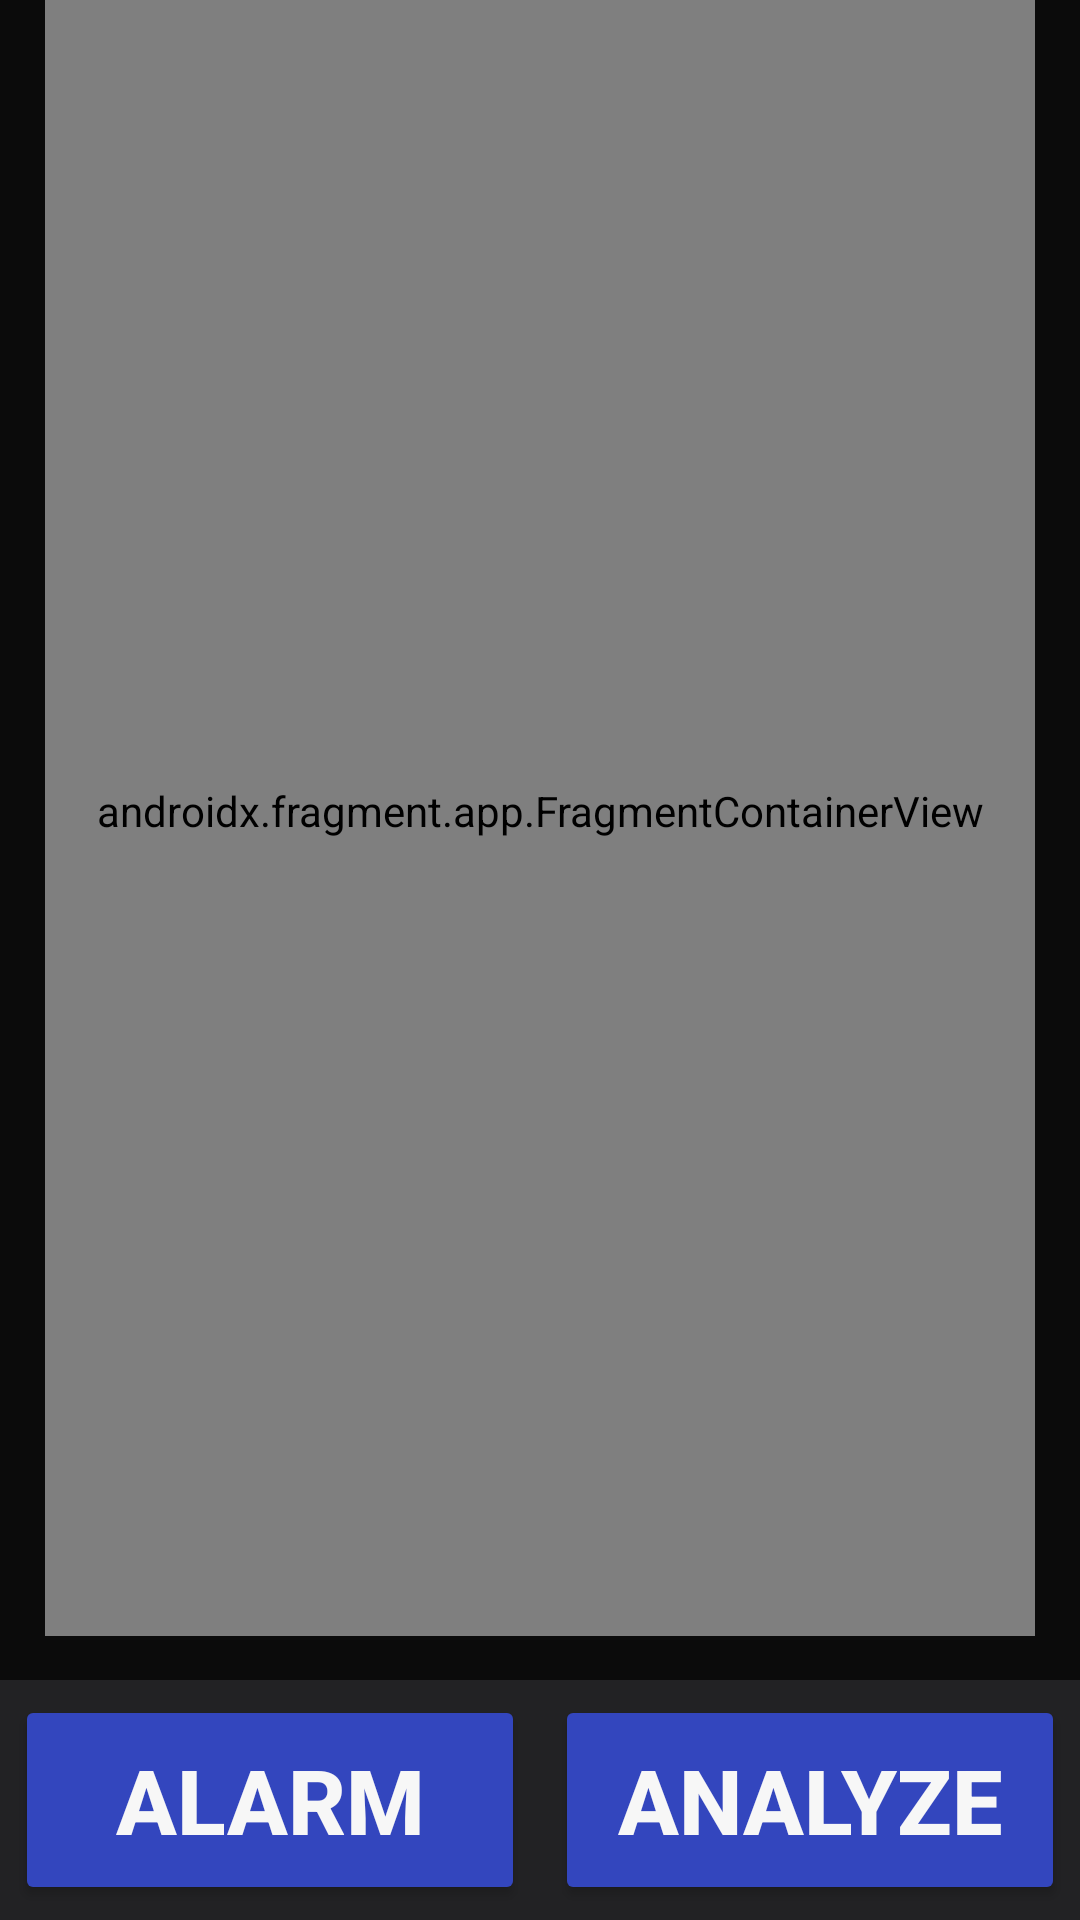

This screen was rendered from an Android layout file. Write that file and the resources it references.
<!-- AndroidManifest.xml: application theme Theme.SmartBell -->
<!-- res/layout/activity_main.xml -->
<?xml version="1.0" encoding="utf-8"?>
<androidx.constraintlayout.widget.ConstraintLayout xmlns:android="http://schemas.android.com/apk/res/android"
    xmlns:app="http://schemas.android.com/apk/res-auto"
    xmlns:tools="http://schemas.android.com/tools"
    android:layout_width="match_parent"
    android:layout_height="match_parent"
    android:background="@color/bg"
    tools:context=".MainActivity">

    <TextView
        android:id="@+id/textView"
        android:layout_width="wrap_content"

        android:layout_height="wrap_content"
        android:layout_marginTop="16dp"
        android:text="SMART     ELL"
        android:textColor="@color/texting"

        android:textSize="50dp"
        android:textStyle="bold"
        app:layout_constraintEnd_toEndOf="parent"
        app:layout_constraintStart_toStartOf="parent"
        app:layout_constraintTop_toTopOf="parent" />

    <ImageView
        android:id="@+id/image"
        android:layout_width="62dp"
        android:layout_height="57dp"
        android:layout_marginTop="6dp"
        android:layout_marginEnd="68dp"
        app:layout_constraintEnd_toEndOf="@+id/textView"
        app:layout_constraintTop_toTopOf="@+id/textView"
        app:srcCompat="@drawable/off"
        app:tint="@color/texting" />

    <androidx.fragment.app.FragmentContainerView
        android:id="@+id/menuScreen"
        android:name="com.example.smartbell.Alarm"
        android:layout_width="match_parent"
        android:layout_height="550dp"

        android:layout_marginBottom="15dp"
        android:layout_marginLeft="15dp"
        android:layout_marginRight="15dp"

        app:layout_constraintBottom_toTopOf="@+id/linearLayout"
        app:layout_constraintEnd_toEndOf="parent"
        app:layout_constraintStart_toStartOf="parent"
        tools:layout="@layout/fragment_alarm" />

    <LinearLayout
        android:id="@+id/linearLayout"
        android:layout_width="match_parent"
        android:layout_height="80dp"
        android:background="@color/padding"
        android:orientation="horizontal"
        app:layout_constraintBottom_toBottomOf="parent"
        app:layout_constraintEnd_toEndOf="parent"
        app:layout_constraintStart_toStartOf="parent">

        <Button
            android:id="@+id/menuAlarm"
            android:layout_width="match_parent"
            android:layout_height="match_parent"
            android:layout_margin="5dp"
            android:layout_weight=".5"

            android:backgroundTint="@color/button"

            android:gravity="center"
            android:text="Alarm"
            android:textColor="@color/texting"
            android:textSize="30dp"
            android:textStyle="bold" />

        <Button
            android:id="@+id/menuAnalyze"
            android:layout_width="match_parent"
            android:layout_height="match_parent"
            android:layout_margin="5dp"
            android:layout_weight=".5"

            android:backgroundTint="@color/button"

            android:gravity="center"
            android:text="Analyze"
            android:textColor="@color/texting"
            android:textSize="30dp"
            android:textStyle="bold" />
    </LinearLayout>

</androidx.constraintlayout.widget.ConstraintLayout>
<!-- res/layout/fragment_alarm.xml (included above) -->
<?xml version="1.0" encoding="utf-8"?>
<androidx.constraintlayout.widget.ConstraintLayout xmlns:android="http://schemas.android.com/apk/res/android"
    xmlns:app="http://schemas.android.com/apk/res-auto"
    xmlns:tools="http://schemas.android.com/tools"
    android:layout_width="match_parent"
    android:layout_height="match_parent"
    tools:context=".Alarm"
    android:background="@drawable/round">

    <LinearLayout
        android:id="@+id/linearLayout2"
        android:layout_width="match_parent"
        android:layout_height="400dp"
        android:layout_margin="20dp"
        android:orientation="vertical"
        app:layout_constraintEnd_toEndOf="parent"
        app:layout_constraintStart_toStartOf="parent"
        app:layout_constraintTop_toTopOf="parent">

        <Button
            android:id="@+id/alarmOn"
            android:layout_height="match_parent"
            android:layout_width="match_parent"
            android:layout_margin="15dp"
            android:layout_weight=".5"

            android:backgroundTint="@color/details"
            android:gravity="center"
            android:text="Turn Bluetooth ON"
            android:textColor="@color/texting"

            android:textSize="20dp"
            android:textStyle="bold" />

        <Button
            android:id="@+id/alarmSearch"
            android:layout_height="match_parent"
            android:layout_width="match_parent"
            android:layout_weight=".5"
            android:layout_margin="15dp"

            android:backgroundTint="@color/details"
            android:gravity="center"
            android:text="Search for nearby devices"
            android:textColor="@color/texting"

            android:textSize="20dp"
            android:textStyle="bold" />

        <Button
            android:id="@+id/alarmTimer"
            android:layout_height="match_parent"
            android:layout_width="match_parent"
            android:layout_weight=".5"
            android:layout_margin="15dp"

            android:backgroundTint="@color/details"
            android:gravity="center"
            android:text="Go to sleep"
            android:textColor="@color/texting"

            android:textSize="20dp"
            android:textStyle="bold" />
    </LinearLayout>

    <LinearLayout
        android:layout_width="match_parent"
        android:layout_height="100dp"
        android:layout_margin="20dp"
        android:layout_marginBottom="124dp"
        android:orientation="horizontal"
        app:layout_constraintBottom_toBottomOf="parent"
        app:layout_constraintEnd_toEndOf="parent"
        app:layout_constraintStart_toStartOf="parent">

        <LinearLayout
            android:layout_width="match_parent"
            android:layout_height="120dp"
            android:layout_weight="1"
            android:orientation="vertical">

            <TextView
                android:layout_width="match_parent"
                android:layout_height="40dp"
                android:layout_weight=".3"

                android:text="Tracker"
                android:gravity="center"
                android:textColor="@color/texting"
                android:textStyle="bold"
                android:textSize="20dp"/>

            <ImageView
                android:id="@+id/connectTracker"
                android:layout_width="match_parent"
                android:layout_height="match_parent"
                android:layout_weight=".7"
                android:src="@drawable/not_connect" />
        </LinearLayout>

        <LinearLayout
            android:layout_width="match_parent"
            android:layout_height="120dp"
            android:layout_weight="1"
            android:orientation="vertical">

            <TextView
                android:layout_width="match_parent"
                android:layout_height="40dp"
                android:layout_weight=".3"

                android:text="Waker"
                android:gravity="center"
                android:textColor="@color/texting"
                android:textStyle="bold"
                android:textSize="20dp"/>

            <ImageView
                android:id="@+id/connectWaker"
                android:layout_width="match_parent"
                android:layout_height="match_parent"
                android:layout_weight=".7"
                android:src="@drawable/not_connect" />
        </LinearLayout>
    </LinearLayout>
</androidx.constraintlayout.widget.ConstraintLayout>
<!-- resources referenced by this layout -->
<resources>
  <color name="bg">#0B0B0B</color>
  <color name="button">#3346BE</color>
  <color name="details">#4657AF</color>
  <color name="padding">#222224</color>
  <color name="texting">#f7f7f7</color>
  <!-- drawable not_connect: png bitmap (drawable, 43951 bytes) -->
  <!-- drawable round (drawable) -->
  <?xml version="1.0" encoding="utf-8"?>
  
  <shape xmlns:android="http://schemas.android.com/apk/res/android"
      android:shape="rectangle" >
  
      
      <corners
          android:radius="25dp" />
      <solid android:color="@color/padding"/>
      <stroke android:width="0.9dp"
          android:color="@color/black" />
      
  
      <size
          android:height="40dp"
          android:width="40dp" />
      
  </shape>
  <style name="Theme.SmartBell" parent="Theme.MaterialComponents.DayNight.NoActionBar">
          
          <item name="colorPrimary">@color/bg</item>
          <item name="colorPrimaryVariant">@color/padding</item>
          <item name="colorOnPrimary">@color/white</item>
          
          <item name="colorSecondary">@color/extra</item>
          <item name="colorSecondaryVariant">@color/clock</item>
          <item name="colorOnSecondary">@color/black</item>
          
          <item name="android:statusBarColor" tools:targetApi="l">@color/details</item>
          
      </style>
  <color name="black">#FF000000</color>
  <color name="white">#FFFFFFFF</color>
  <color name="extra">#2e2e30</color>
  <color name="clock">#48C4C2</color>
</resources>
